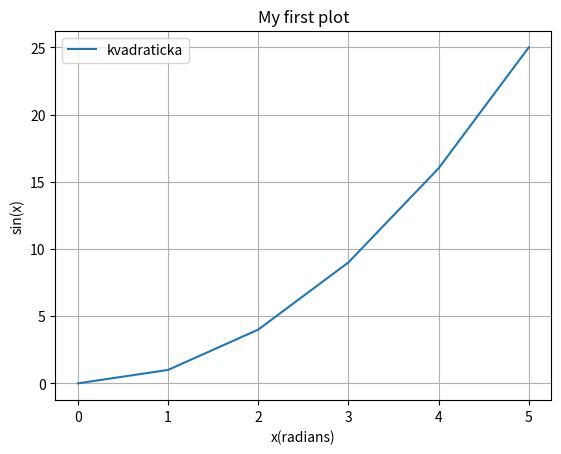

Generate this figure with matplotlib:
import numpy as np
import matplotlib.pyplot as plt

x = [0, 1, 2, 3, 4, 5]
y = np.square(x)

plt.plot(x, y, label="kvadraticka")
plt.title("My first plot")
plt.xlabel("x(radians)")
plt.ylabel("sin(x)")
plt.legend()
plt.grid(True)
plt.show()


